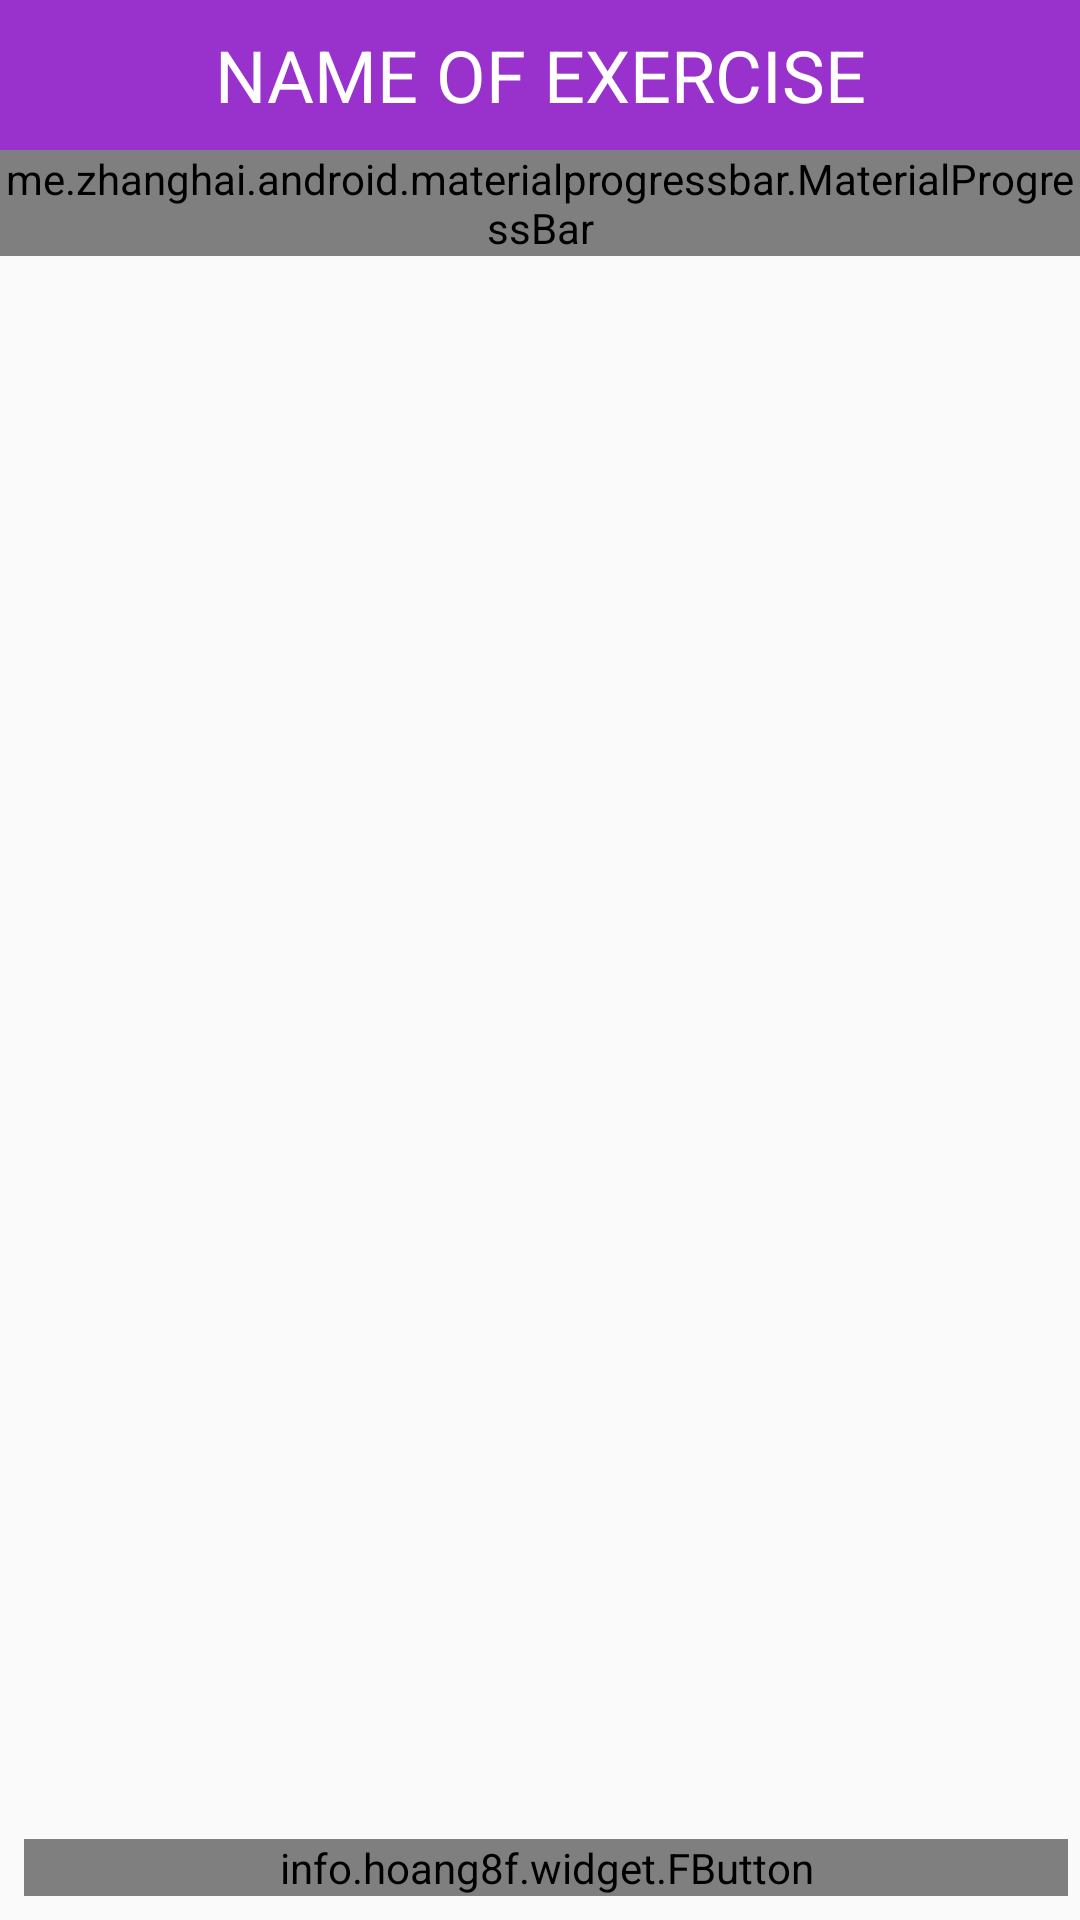

Layout XML and referenced resources for this Android screen:
<!-- AndroidManifest.xml: application theme AppTheme -->
<!-- res/layout/activity_daily_training.xml -->
<?xml version="1.0" encoding="utf-8"?>
<RelativeLayout xmlns:android="http://schemas.android.com/apk/res/android"
    xmlns:app="http://schemas.android.com/apk/res-auto"
    xmlns:tools="http://schemas.android.com/tools"
    android:layout_width="match_parent"
    android:layout_height="match_parent"
    tools:context=".DailyTraining">
    <TextView
        android:id="@+id/title"
        android:text="NAME OF EXERCISE"
        android:textColor="@android:color/white"
        android:textSize="24sp"
        android:gravity="center_vertical|center_horizontal"
        android:background="@color/colorPrimary"
        android:layout_width="match_parent"
        android:layout_height="50dp" />

    <me.zhanghai.android.materialprogressbar.MaterialProgressBar
        android:id="@+id/progressBar"
        android:layout_below="@id/title"
        android:indeterminate="false"
        android:layout_width="match_parent"
        android:layout_height="wrap_content"
        app:mpb_progressStyle="horizontal"
        app:mpb_progressBackgroundTint="@color/pink"
        app:mpb_progressTint="@color/indigo"
        style="@style/Widget.MaterialProgressBar.ProgressBar.Horizontal"/>

    <ImageView
        android:id="@+id/detail_image"
        android:src="@drawable/boat_pose"
        android:layout_centerInParent="true"
        android:layout_width="300dp"
        android:layout_height="200dp" />

    <LinearLayout
        android:orientation="vertical"
        android:id="@+id/layout_get_ready"
        android:visibility="invisible"
        android:layout_centerInParent="true"
        android:layout_width="wrap_content"
        android:layout_height="wrap_content">

        <TextView
            android:id="@+id/txtGetReady"
            android:text="GET READY"
            android:textSize="30sp"
            android:textStyle="bold"
            android:layout_gravity="center_horizontal"
            android:layout_width="wrap_content"
            android:layout_height="wrap_content" />

        <TextView
            android:id="@+id/txtCountdown"
            android:text="5"
            android:textSize="50sp"
            android:textStyle="bold"
            android:textAlignment="center"
            android:layout_gravity="center_horizontal"
            android:layout_width="wrap_content"
            android:layout_height="wrap_content" />


    </LinearLayout>

    <info.hoang8f.widget.FButton
        android:layout_alignParentBottom="true"
        android:layout_marginBottom="8dp"
        android:id="@+id/btnStart"
        android:text="START"
        android:textColor="@android:color/white"
        android:layout_marginLeft="8dp"
        android:layout_marginRight="4dp"
        android:layout_width="match_parent"
        android:layout_height="wrap_content"
        app:fButtonColor="@color/colorPrimary"
        app:shadowColor="@color/colorPrimaryDark"
        app:shadowEnabled="true"
        app:shadowHeight="2dp"
        app:cornerRadius="2dp"/>

    <TextView
        android:id="@+id/timer"
        android:text=""
        android:textColor="@color/colorPrimary"
        android:textSize="50sp"
        android:textStyle="bold"
        android:layout_above="@id/btnStart"
        android:layout_centerHorizontal="true"
        android:layout_width="wrap_content"
        android:layout_height="wrap_content" />

</RelativeLayout>
<!-- resources referenced by this layout -->
<resources>
  <color name="colorPrimary">#9932CC</color>
  <color name="colorPrimaryDark">#696969</color>
  <color name="indigo">#DA70D6</color>
  <color name="pink">#228B22</color>
  <style name="AppTheme" parent="Theme.AppCompat.Light.NoActionBar">
          
          <item name="colorPrimary">@color/colorPrimary</item>
          <item name="colorPrimaryDark">@color/colorPrimaryDark</item>
          <item name="colorAccent">@color/colorAccent</item>
  
      </style>
  <color name="colorAccent">#fff</color>
</resources>
